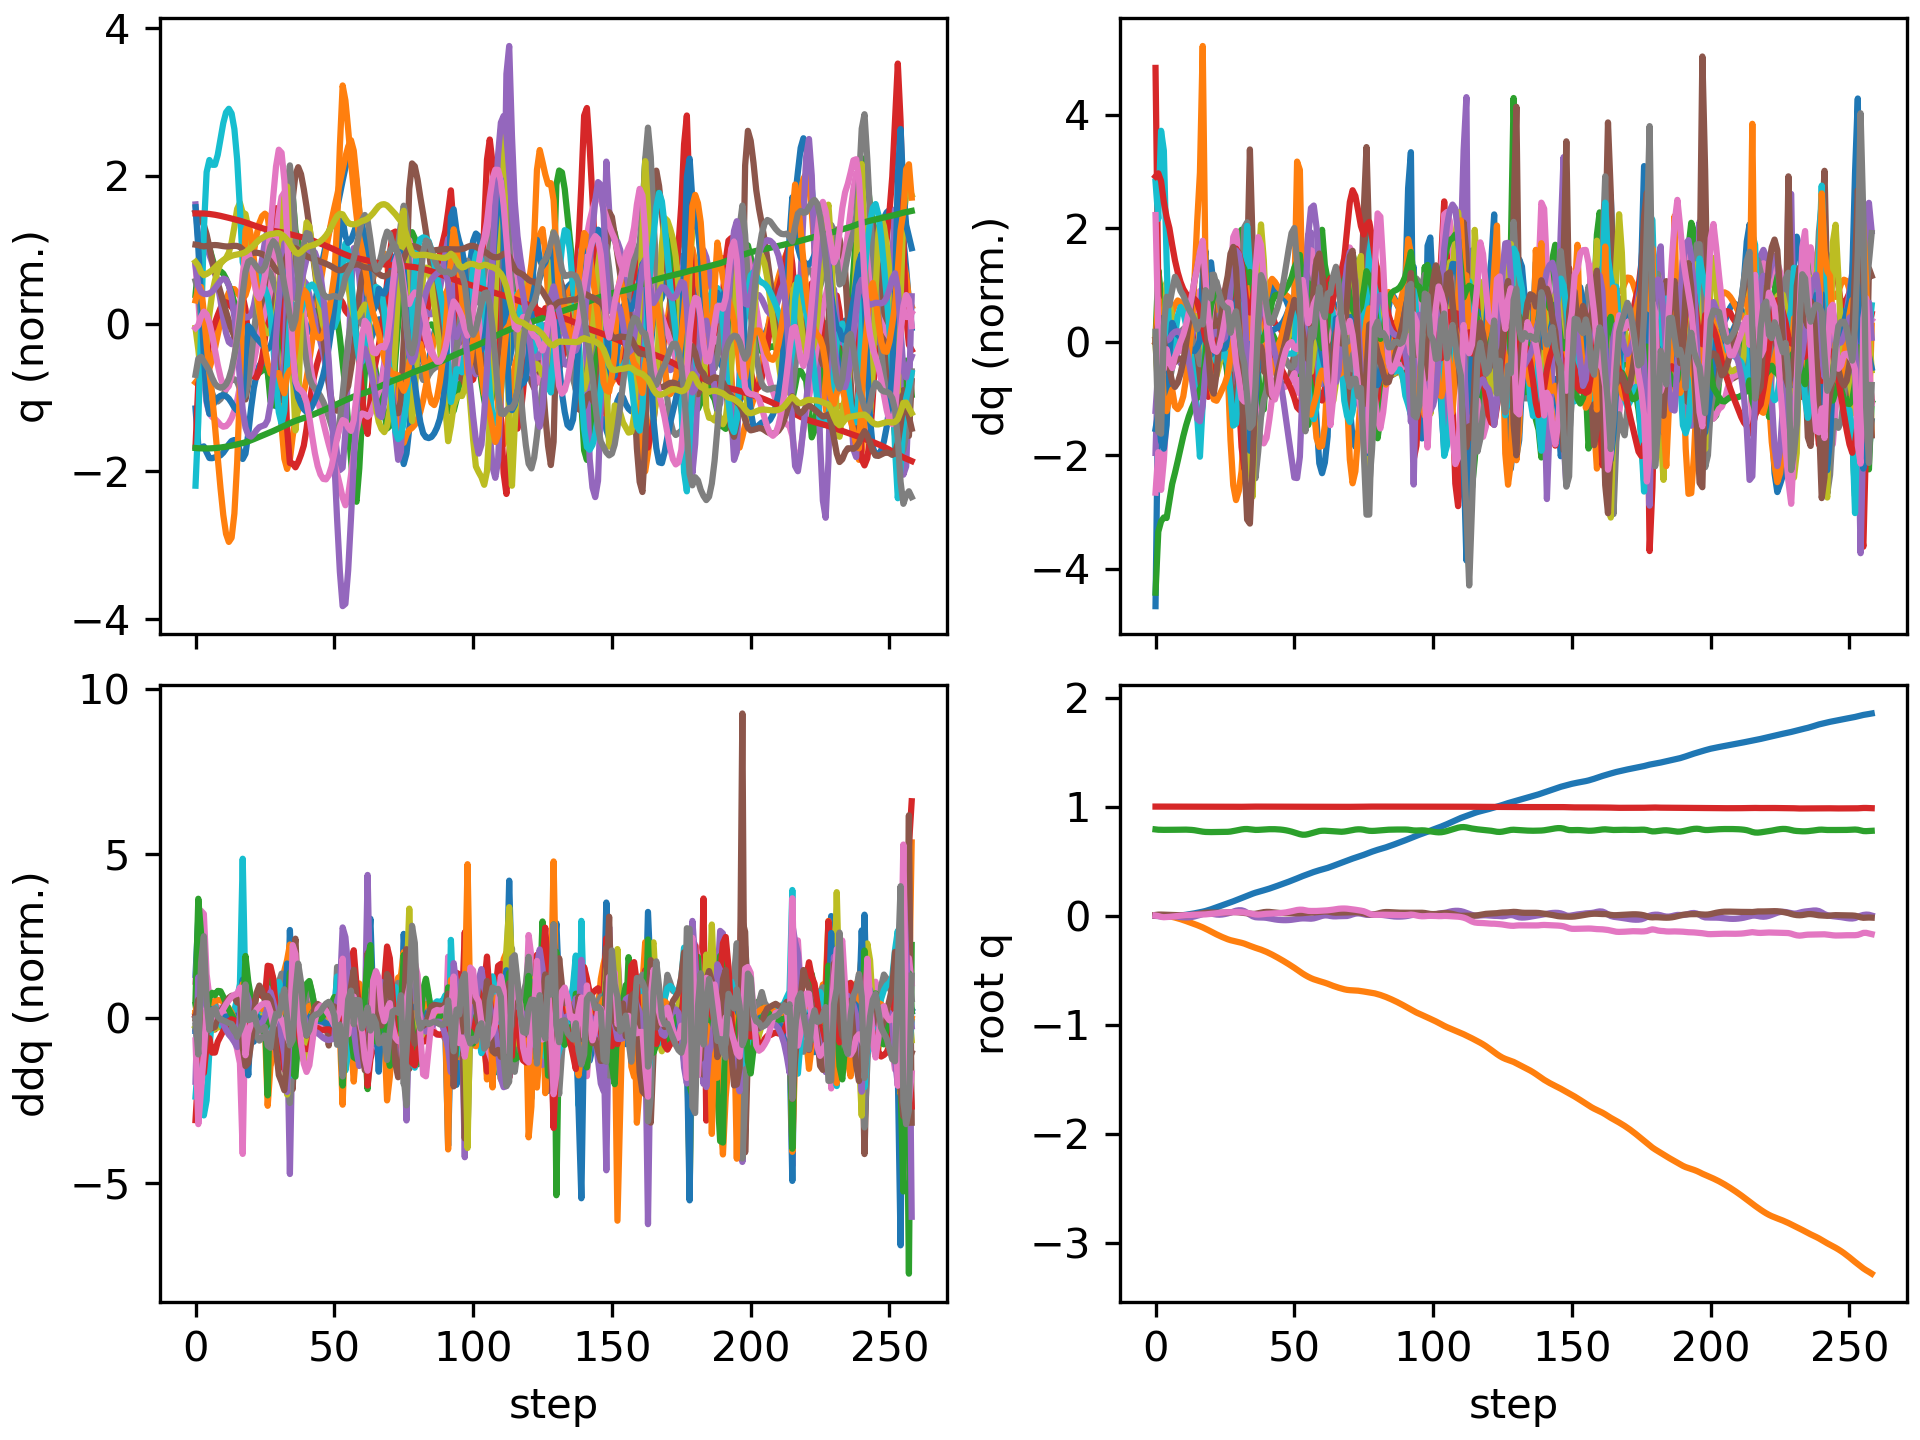

Values plotted in this chart, from the file beside it:
floating_base_joint_x, floating_base_joint_y, floating_base_joint_z, floating_base_joint_qw, floating_base_joint_qx, floating_base_joint_qy, floating_base_joint_qz, left_hip_pitch_joint_q, left_hip_roll_joint_q, left_hip_yaw_joint_q, left_knee_joint_q, left_ankle_pitch_joint_q, left_ankle_roll_joint_q, right_hip_pitch_joint_q, right_hip_roll_joint_q, right_hip_yaw_joint_q, right_knee_joint_q, right_ankle_pitch_joint_q, right_ankle_roll_joint_q, floating_base_joint_vx, floating_base_joint_vy, floating_base_joint_vz, floating_base_joint_wx, floating_base_joint_wy
-0.002742, 8.737507702648877e-10, 0.7906, 1, 1.597928729102787e-08, 0.005811, -4.862312507598205e-09, -0.05757, -0.0006897, -0.002978, 0.1257, -0.07618, 2.7516392895085615e-05, -0.05757, 0.0006893, 0.002978, 0.1257, -0.07618, -2.7555718382952283e-05, -0.162, -1.3815040528913289e-07, -0.2089, -6.422664153380801e-07, 0.6749
-0.004571, 0.0001066, 0.7876, 1, 0.0007914, 0.009041, -0.004098, -0.08786, 0.005193, 0.0205, 0.1828, -0.1185, -0.004144, -0.117, -0.01009, -0.01434, 0.2476, -0.1724, 0.0101, -0.03547, 0.01229, -0.08436, 0.1924, 0.04012
-0.005418, 0.0001268, 0.7868, 0.9999, 0.00313, 0.009411, -0.01179, -0.08999, 0.006112, 0.04062, 0.1894, -0.1223, -0.006304, -0.1901, -0.03818, -0.03551, 0.4235, -0.2954, 0.01072, -0.01389, -0.01785, -0.01636, 0.232, -0.1104
-0.005828, -0.001044, 0.7865, 0.9998, 0.004567, 0.008487, -0.01488, -0.08886, 0.006874, 0.04616, 0.1924, -0.1222, -0.01059, -0.2562, -0.07017, -0.03798, 0.6131, -0.4302, -0.009739, -0.00581, -0.09868, 0.000399, 0.01448, -0.1614
-0.006005, -0.003674, 0.7865, 0.9999, 0.00377, 0.007601, -0.01353, -0.09385, 0.01245, 0.04054, 0.2058, -0.1274, -0.01846, -0.298, -0.08901, -0.01196, 0.7227, -0.5382, -0.03555, -0.006996, -0.1559, 0.0005062, -0.1532, -0.05444
-0.005724, -0.007284, 0.7866, 0.9999, 0.001496, 0.006632, -0.0115, -0.09854, 0.02291, 0.0337, 0.2206, -0.1367, -0.02908, -0.317, -0.1046, 0.01402, 0.7458, -0.5701, -0.05769, 0.02806, -0.1985, 0.005129, -0.2617, -0.1251
-0.004752, -0.01197, 0.7869, 0.9999, -0.001901, 0.005202, -0.009282, -0.09868, 0.03744, 0.02587, 0.2303, -0.1466, -0.04015, -0.323, -0.1177, 0.03099, 0.7367, -0.5544, -0.07647, 0.06375, -0.263, 0.01952, -0.3911, -0.1566
-0.00325, -0.01788, 0.7873, 1, -0.006027, 0.004067, -0.006234, -0.09791, 0.05603, 0.01844, 0.2379, -0.158, -0.04974, -0.3262, -0.1252, 0.04152, 0.7366, -0.5395, -0.1002, 0.0866, -0.3222, 0.02712, -0.4379, -0.0947
-0.001285, -0.02484, 0.7879, 0.9999, -0.01014, 0.003466, -0.0031, -0.09737, 0.07844, 0.01605, 0.2449, -0.1725, -0.05826, -0.3314, -0.1267, 0.04957, 0.7555, -0.5314, -0.1257, 0.1115, -0.3687, 0.02915, -0.3968, -0.05336
0.001194, -0.03263, 0.7884, 0.9999, -0.01358, 0.003248, -0.0003893, -0.09627, 0.1011, 0.0155, 0.2512, -0.1921, -0.06636, -0.337, -0.1242, 0.05523, 0.7862, -0.5269, -0.1501, 0.1374, -0.4054, 0.02494, -0.3089, -0.0146
0.00421, -0.04104, 0.7887, 0.9999, -0.01597, 0.003365, 0.001976, -0.09405, 0.1214, 0.01359, 0.2554, -0.2133, -0.0744, -0.34, -0.1195, 0.0577, 0.816, -0.5255, -0.1715, 0.163, -0.4323, 0.009043, -0.1846, 0.0246
0.007719, -0.04988, 0.7886, 0.9998, -0.01692, 0.003917, 0.003978, -0.09078, 0.1376, 0.009581, 0.2566, -0.231, -0.08238, -0.3389, -0.1135, 0.05978, 0.8364, -0.5276, -0.1866, 0.1851, -0.4502, -0.02026, -0.02167, 0.07925
0.01165, -0.059, 0.7877, 0.9998, -0.01606, 0.005049, 0.005567, -0.0872, 0.1489, 0.004495, 0.2551, -0.2419, -0.09012, -0.3338, -0.1076, 0.06425, 0.8433, -0.5337, -0.1931, 0.2042, -0.4601, -0.06072, 0.1808, 0.1457
0.01594, -0.06826, 0.786, 0.9999, -0.01307, 0.006916, 0.006807, -0.0844, 0.1547, -0.001229, 0.2522, -0.2445, -0.09746, -0.3249, -0.1038, 0.07255, 0.8344, -0.5434, -0.1898, 0.2199, -0.465, -0.1091, 0.4041, 0.2278
0.02054, -0.07761, 0.7832, 0.9999, -0.008045, 0.009615, 0.007767, -0.0836, 0.1546, -0.009222, 0.2488, -0.234, -0.103, -0.312, -0.1032, 0.0853, 0.8047, -0.5549, -0.1705, 0.2332, -0.4707, -0.1667, 0.5974, 0.3139
0.02542, -0.08714, 0.7792, 0.9999, -0.001532, 0.01307, 0.008354, -0.08581, 0.1487, -0.02312, 0.2468, -0.2065, -0.1067, -0.2939, -0.1058, 0.09968, 0.7465, -0.562, -0.1299, 0.2463, -0.4828, -0.2324, 0.719, 0.3875
0.0306, -0.09718, 0.7744, 0.9998, 0.006009, 0.01726, 0.008961, -0.0925, 0.1429, -0.03583, 0.2535, -0.1952, -0.1273, -0.2694, -0.1132, 0.1045, 0.6529, -0.5621, -0.07051, 0.2607, -0.5195, -0.2399, 0.862, 0.4741
0.03608, -0.1082, 0.77, 0.9996, 0.01478, 0.02213, 0.00973, -0.09932, 0.1392, -0.03952, 0.2621, -0.2083, -0.1489, -0.2476, -0.1235, 0.09644, 0.551, -0.5287, 0.003712, 0.2719, -0.5746, -0.1931, 0.8205, 0.5355
0.04217, -0.1202, 0.7674, 0.9994, 0.02014, 0.02642, 0.01105, -0.09498, 0.1445, -0.04481, 0.2503, -0.2125, -0.1552, -0.2529, -0.1197, 0.09555, 0.5356, -0.4238, 0.05543, 0.3341, -0.626, -0.08637, 0.3062, 0.3243
0.04958, -0.1331, 0.7663, 0.9993, 0.02122, 0.02838, 0.01351, -0.07859, 0.16, -0.0522, 0.2261, -0.2118, -0.142, -0.254, -0.1063, 0.08404, 0.543, -0.3599, 0.0618, 0.3939, -0.6533, -0.0314, -0.08666, 0.1313
0.05795, -0.1463, 0.7661, 0.9993, 0.0183, 0.02874, 0.01574, -0.05757, 0.1853, -0.06004, 0.202, -0.2091, -0.1155, -0.2459, -0.08225, 0.06827, 0.5544, -0.3667, 0.05144, 0.434, -0.6662, 0.002926, -0.4433, 0.002171
0.06692, -0.1596, 0.7665, 0.9993, 0.01343, 0.02817, 0.01867, -0.04057, 0.216, -0.06453, 0.1892, -0.198, -0.103, -0.2263, -0.05432, 0.04842, 0.5501, -0.3802, 0.03325, 0.4567, -0.6581, 0.02551, -0.5029, -0.05929
0.07617, -0.1724, 0.7671, 0.9993, 0.009476, 0.02732, 0.02204, -0.02939, 0.2441, -0.06512, 0.1883, -0.1808, -0.09832, -0.2013, -0.02879, 0.02944, 0.5354, -0.389, 0.013, 0.465, -0.6292, 0.02734, -0.3017, -0.06844
0.08546, -0.1846, 0.7675, 0.9993, 0.008252, 0.02668, 0.02485, -0.02213, 0.2646, -0.06348, 0.1946, -0.1613, -0.09185, -0.1772, -0.009245, 0.01533, 0.5202, -0.396, -0.006144, 0.4624, -0.593, 0.01388, 0.01907, -0.04071
0.0946, -0.1961, 0.7676, 0.9992, 0.01011, 0.02664, 0.02693, -0.01864, 0.2762, -0.06191, 0.2062, -0.1416, -0.0783, -0.1573, 0.003291, 0.006341, 0.5092, -0.4036, -0.0232, 0.4529, -0.5587, 0.002319, 0.3133, 0.0232
0.1035, -0.2069, 0.7678, 0.9991, 0.01432, 0.02748, 0.02859, -0.02009, 0.2803, -0.06047, 0.2233, -0.1213, -0.05772, -0.1409, 0.01016, 0.00126, 0.5004, -0.4112, -0.03801, 0.4426, -0.5256, 0.009469, 0.5045, 0.1112
0.1123, -0.2169, 0.7685, 0.9989, 0.01998, 0.02925, 0.03031, -0.02813, 0.276, -0.06217, 0.2493, -0.1061, -0.04028, -0.1239, 0.01282, -0.001322, 0.4849, -0.4149, -0.05054, 0.4385, -0.4729, 0.05502, 0.6437, 0.1997
0.1212, -0.2253, 0.7708, 0.9986, 0.02759, 0.03143, 0.03108, -0.03952, 0.2368, -0.08569, 0.2864, -0.1203, -0.05588, -0.09966, 0.00911, 0.0008533, 0.452, -0.409, -0.05823, 0.4538, -0.3762, 0.1536, 0.8584, 0.1964
0.1308, -0.232, 0.775, 0.9983, 0.03649, 0.0325, 0.03152, -0.05009, 0.1687, -0.08907, 0.325, -0.1792, -0.09475, -0.0597, -0.0002577, 0.00561, 0.3921, -0.388, -0.06019, 0.4883, -0.3022, 0.2415, 0.9251, 0.02223
0.1409, -0.2377, 0.7802, 0.998, 0.04474, 0.03184, 0.0323, -0.0557, 0.08519, -0.06841, 0.3419, -0.2486, -0.1255, -0.009354, -0.00927, 0.0145, 0.3194, -0.3518, -0.05832, 0.5064, -0.2773, 0.2703, 0.7076, -0.1264
0.1512, -0.2433, 0.7856, 0.9978, 0.04937, 0.02999, 0.03237, -0.05433, 0.001415, -0.03277, 0.3237, -0.2928, -0.1428, 0.03404, -0.008121, 0.03248, 0.2655, -0.303, -0.05812, 0.512, -0.2955, 0.2593, 0.2149, -0.2142
0.1616, -0.2496, 0.7904, 0.998, 0.04853, 0.02709, 0.03093, -0.04517, -0.07365, 0.008625, 0.2738, -0.3009, -0.1556, 0.06391, 0.00992, 0.06589, 0.2431, -0.2473, -0.06838, 0.5217, -0.3332, 0.2188, -0.3711, -0.3214
0.1719, -0.2572, 0.7937, 0.9985, 0.04089, 0.02374, 0.02844, -0.03292, -0.1276, 0.04848, 0.2066, -0.2679, -0.1479, 0.0712, 0.04851, 0.1079, 0.2682, -0.2001, -0.07429, 0.5104, -0.4172, 0.1231, -1.108, -0.339
0.1816, -0.2666, 0.7942, 0.9991, 0.02614, 0.02083, 0.02485, -0.02338, -0.1447, 0.07887, 0.1418, -0.1799, -0.1153, 0.04834, 0.1007, 0.1179, 0.3581, -0.1854, -0.05996, 0.4824, -0.5112, -0.06344, -1.729, -0.2767
0.1914, -0.277, 0.7911, 0.9996, 0.008251, 0.01741, 0.02005, -0.01589, -0.1292, 0.07975, 0.1106, -0.0412, -0.06659, 0.02263, 0.1232, 0.06113, 0.4445, -0.2884, -0.05592, 0.5041, -0.5231, -0.1907, -1.768, -0.3754
0.2012, -0.2869, 0.7878, 0.9998, -0.006348, 0.01504, 0.01498, 0.00446, -0.09062, 0.07422, 0.1102, -0.08508, 0.01066, 0.007985, 0.09495, -0.03221, 0.4706, -0.4121, -0.05498, 0.4755, -0.4688, -0.1436, -1.192, -0.04464
0.21, -0.2956, 0.7859, 0.9997, -0.01459, 0.0168, 0.01068, 0.01978, -0.06193, 0.0474, 0.1067, -0.1442, 0.03113, -0.01253, 0.0456, -0.08011, 0.4627, -0.4958, -0.03857, 0.4117, -0.4034, -0.03115, -0.4101, 0.378
0.2177, -0.3037, 0.7863, 0.9996, -0.01667, 0.0218, 0.009193, 0.01886, -0.04578, 0.03811, 0.1116, -0.1662, 0.03723, -0.04762, -0.002554, -0.05627, 0.4551, -0.5311, -0.01749, 0.3715, -0.4119, 0.04854, -0.08936, 0.5554
0.2249, -0.3125, 0.7878, 0.9994, -0.01721, 0.02739, 0.01114, 0.01285, -0.03241, 0.02157, 0.1182, -0.1697, 0.03147, -0.09066, -0.03644, 0.008649, 0.4586, -0.547, -0.0007307, 0.3611, -0.4582, 0.09548, -0.04585, 0.5133
0.2321, -0.3222, 0.7898, 0.9992, -0.01817, 0.03184, 0.01428, 0.007921, -0.01659, -0.002251, 0.1264, -0.168, 0.01916, -0.1368, -0.0623, 0.06592, 0.4736, -0.559, 0.008296, 0.3667, -0.5134, 0.1006, -0.1543, 0.3343
0.2395, -0.3331, 0.7915, 0.9991, -0.02056, 0.03413, 0.0166, 0.004979, 0.005441, -0.01621, 0.1418, -0.1721, 0.004489, -0.1822, -0.0853, 0.08872, 0.4922, -0.5655, 0.005733, 0.3842, -0.5675, 0.07505, -0.321, 0.09868
0.2475, -0.345, 0.7925, 0.999, -0.0247, 0.03392, 0.01781, 0.006377, 0.03476, -0.01821, 0.1626, -0.1848, -0.01214, -0.2213, -0.1015, 0.08558, 0.5054, -0.5632, -0.005773, 0.4137, -0.6227, 0.03555, -0.4953, -0.1374
0.256, -0.358, 0.7928, 0.9989, -0.02986, 0.03161, 0.01863, 0.01511, 0.06872, -0.01625, 0.1802, -0.2006, -0.03005, -0.2505, -0.1092, 0.07113, 0.5087, -0.5517, -0.01802, 0.4425, -0.6637, -0.001185, -0.5348, -0.2994
0.265, -0.3715, 0.7924, 0.9988, -0.03462, 0.0284, 0.01975, 0.0288, 0.1028, -0.01551, 0.1926, -0.2149, -0.04826, -0.2724, -0.1129, 0.05293, 0.5034, -0.5369, -0.02635, 0.4554, -0.6886, -0.03566, -0.4357, -0.3276
0.2741, -0.3855, 0.7913, 0.9987, -0.03817, 0.02546, 0.0213, 0.04295, 0.1348, -0.01629, 0.2025, -0.2279, -0.06677, -0.2918, -0.1164, 0.03459, 0.4927, -0.5204, -0.02974, 0.4568, -0.7091, -0.07456, -0.3013, -0.2684
0.2833, -0.3999, 0.7893, 0.9986, -0.0405, 0.02331, 0.02333, 0.05568, 0.1646, -0.01759, 0.2111, -0.2411, -0.08555, -0.3114, -0.121, 0.01801, 0.4801, -0.501, -0.03032, 0.4569, -0.7317, -0.1207, -0.1879, -0.183
0.2924, -0.4148, 0.7863, 0.9985, -0.04174, 0.02201, 0.02601, 0.06744, 0.1928, -0.01833, 0.2173, -0.2556, -0.1045, -0.3316, -0.1267, 0.005292, 0.4681, -0.4777, -0.02728, 0.461, -0.755, -0.1737, -0.08422, -0.1088
0.3017, -0.4301, 0.7822, 0.9985, -0.04186, 0.02139, 0.02958, 0.07847, 0.2196, -0.01795, 0.2214, -0.2722, -0.1237, -0.3518, -0.1339, -0.0008952, 0.4576, -0.4482, -0.02028, 0.4688, -0.7765, -0.2319, 0.03159, -0.05685
0.3112, -0.4459, 0.7769, 0.9984, -0.04074, 0.02127, 0.03418, 0.08793, 0.245, -0.01467, 0.2264, -0.2926, -0.1407, -0.3711, -0.1428, 0.000191, 0.4477, -0.4105, -0.009342, 0.479, -0.7974, -0.2921, 0.1599, -0.02529
0.3209, -0.4621, 0.7704, 0.9982, -0.03833, 0.02145, 0.0398, 0.09501, 0.2688, -0.009884, 0.2348, -0.3172, -0.1556, -0.3888, -0.1527, 0.008841, 0.4378, -0.3651, 0.004668, 0.4924, -0.8219, -0.351, 0.2879, -0.01564
0.3309, -0.4789, 0.7627, 0.9981, -0.03466, 0.02158, 0.04606, 0.1009, 0.2902, -0.01059, 0.2458, -0.3467, -0.1627, -0.4041, -0.1623, 0.02281, 0.4281, -0.3135, 0.01998, 0.5128, -0.8512, -0.4078, 0.4093, -0.04557
0.3413, -0.4963, 0.7543, 0.998, -0.03044, 0.02141, 0.0515, 0.1081, 0.3106, -0.01974, 0.2564, -0.3771, -0.1645, -0.4218, -0.1665, 0.02823, 0.4427, -0.2229, 0.06067, 0.5254, -0.8877, -0.4092, 0.3644, -0.05352
0.352, -0.5142, 0.7468, 0.9979, -0.02733, 0.02129, 0.0542, 0.1194, 0.3329, -0.0362, 0.2597, -0.396, -0.1629, -0.4423, -0.1472, 0.04089, 0.4896, -0.1174, 0.123, 0.5395, -0.8989, -0.346, 0.2666, -0.02122
0.3623, -0.5315, 0.7419, 0.998, -0.02545, 0.02275, 0.05351, 0.1308, 0.3543, -0.05614, 0.2561, -0.3932, -0.1549, -0.4645, -0.1188, 0.05417, 0.5472, -0.1056, 0.1718, 0.4782, -0.8293, -0.137, 0.09872, 0.3218
0.3718, -0.5471, 0.7422, 0.9982, -0.02583, 0.02524, 0.04832, 0.1415, 0.3747, -0.07588, 0.2489, -0.35, -0.1482, -0.478, -0.09008, 0.04978, 0.5867, -0.146, 0.1599, 0.4749, -0.7346, 0.1272, -0.06615, 0.2178
0.3814, -0.5611, 0.747, 0.9983, -0.02754, 0.02647, 0.04378, 0.1492, 0.392, -0.1038, 0.2458, -0.2721, -0.1441, -0.4611, -0.06253, 0.03768, 0.5724, -0.1615, 0.1365, 0.4812, -0.6687, 0.3141, -0.1723, 0.08749
0.3909, -0.5736, 0.7544, 0.9983, -0.02844, 0.02742, 0.04246, 0.1486, 0.4026, -0.1304, 0.2486, -0.1795, -0.1301, -0.4251, -0.04226, 0.02198, 0.5231, -0.1552, 0.1111, 0.4667, -0.5904, 0.3962, 0.03415, 0.1145
0.3999, -0.5841, 0.7626, 0.9984, -0.02544, 0.02903, 0.04231, 0.1437, 0.3853, -0.1577, 0.2438, -0.1288, -0.1155, -0.3843, -0.03313, 0.01298, 0.46, -0.1375, 0.08798, 0.439, -0.4682, 0.404, 0.5453, 0.1917
0.4084, -0.5927, 0.77, 0.9984, -0.01863, 0.03141, 0.04269, 0.1303, 0.34, -0.164, 0.2275, -0.1314, -0.09301, -0.3477, -0.03404, 0.01167, 0.4002, -0.1181, 0.06788, 0.4057, -0.4049, 0.3396, 0.796, 0.226
0.416, -0.6005, 0.7754, 0.9984, -0.01019, 0.0342, 0.04444, 0.1052, 0.2859, -0.138, 0.2026, -0.1643, -0.06801, -0.3245, -0.04024, 0.01366, 0.3654, -0.1098, 0.05031, 0.3667, -0.3819, 0.2138, 0.8603, 0.2434
... 199 more rows
